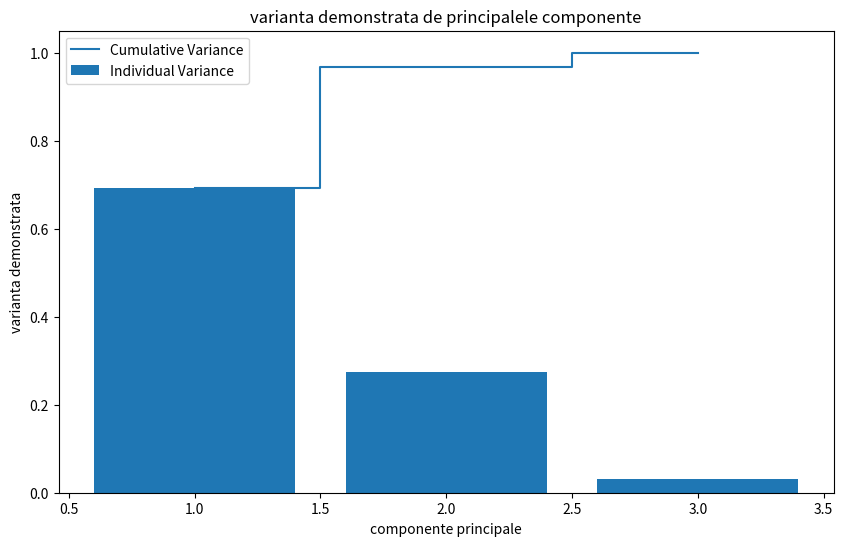
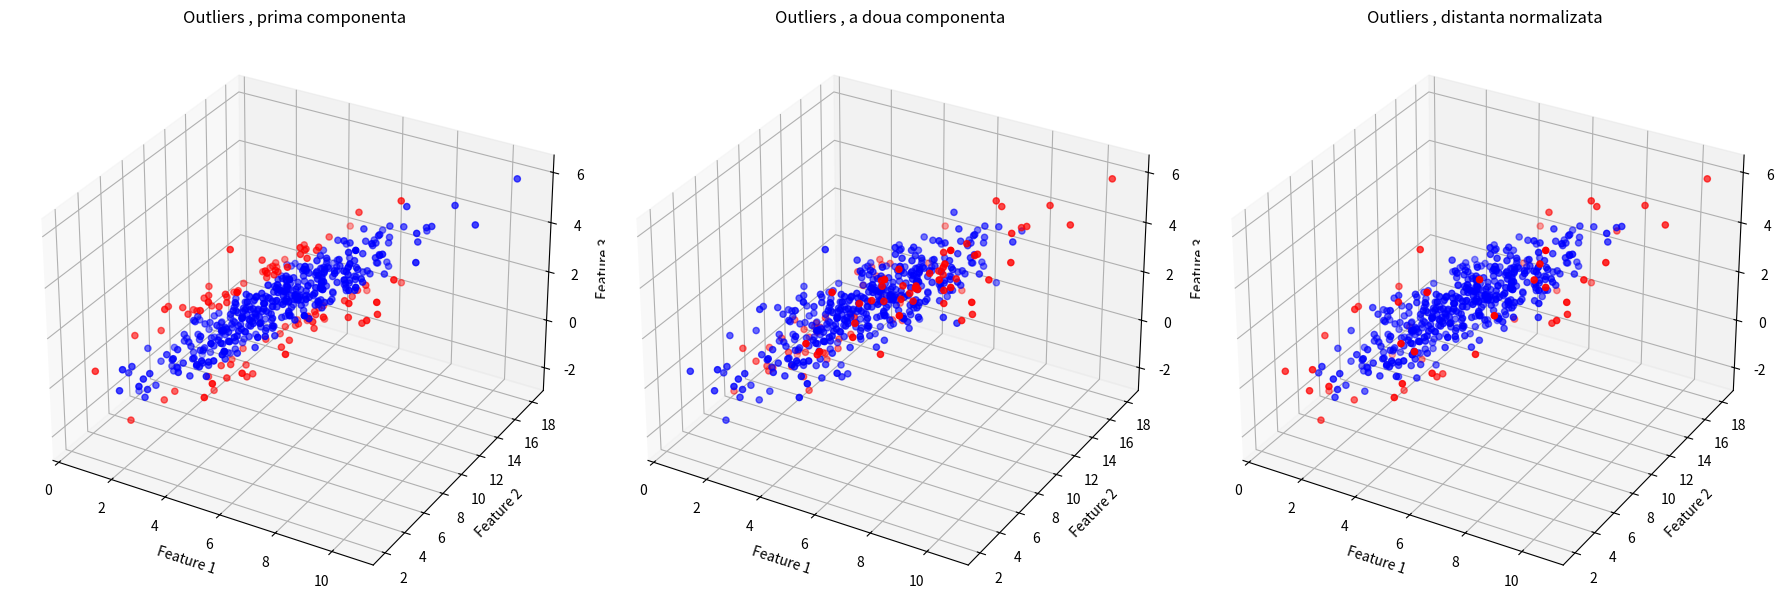

The script that saved these images, in order:
import numpy as np
import matplotlib.pyplot as plt
from mpl_toolkits.mplot3d import Axes3D

np.random.seed(42) 
mean_vector = [5, 10, 2]
cov_matrix = [[3, 2, 2], [2, 10, 1], [2, 1, 2]]
data = np.random.multivariate_normal(mean=mean_vector, cov=cov_matrix, size=500)

data_centered = data - np.mean(data, axis=0)

cov_matrix_data = np.cov(data_centered, rowvar=False)

eigenvalues, eigenvectors = np.linalg.eigh(cov_matrix_data)

sorted_indices = np.argsort(eigenvalues)[::-1]
eigenvalues = eigenvalues[sorted_indices]
eigenvectors = eigenvectors[:, sorted_indices]

transformed_data = np.dot(data_centered, eigenvectors)

cumulative_variance = np.cumsum(eigenvalues) / np.sum(eigenvalues)

plt.figure(figsize=(10, 6))
plt.bar(range(1, len(eigenvalues) + 1), eigenvalues / np.sum(eigenvalues), label="Individual Variance")
plt.step(range(1, len(eigenvalues) + 1), cumulative_variance, where='mid', label="Cumulative Variance")
plt.xlabel("componente principale")
plt.ylabel("varianta demonstrata")
plt.title("varianta demonstrata de principalele componente")
plt.legend()
plt.show()

contamination_rate = 0.1

third_component = transformed_data[:, 2]
third_component_threshold = np.quantile(third_component, [contamination_rate, 1 - contamination_rate])
outliers_3rd = (third_component < third_component_threshold[0]) | (third_component > third_component_threshold[1])

second_component = transformed_data[:, 1]
second_component_threshold = np.quantile(second_component, [contamination_rate, 1 - contamination_rate])
outliers_2nd = (second_component < second_component_threshold[0]) | (second_component > second_component_threshold[1])

normalized_distances = np.sqrt(np.sum((transformed_data / np.std(transformed_data, axis=0)) ** 2, axis=1))
distance_threshold = np.quantile(normalized_distances, 1 - contamination_rate)
outliers_distance = normalized_distances > distance_threshold

fig = plt.figure(figsize=(18, 6))
ax1 = fig.add_subplot(131, projection='3d')
ax1.scatter(data[:, 0], data[:, 1], data[:, 2], c=np.where(outliers_3rd, 'r', 'b'))
ax1.set_title("Outliers , prima componenta")
ax1.set_xlabel("Feature 1")
ax1.set_ylabel("Feature 2")
ax1.set_zlabel("Feature 3")

ax2 = fig.add_subplot(132, projection='3d')
ax2.scatter(data[:, 0], data[:, 1], data[:, 2], c=np.where(outliers_2nd, 'r', 'b'))
ax2.set_title("Outliers , a doua componenta")
ax2.set_xlabel("Feature 1")
ax2.set_ylabel("Feature 2")
ax2.set_zlabel("Feature 3")

ax3 = fig.add_subplot(133, projection='3d')
ax3.scatter(data[:, 0], data[:, 1], data[:, 2], c=np.where(outliers_distance, 'r', 'b'))
ax3.set_title("Outliers , distanta normalizata")
ax3.set_xlabel("Feature 1")
ax3.set_ylabel("Feature 2")
ax3.set_zlabel("Feature 3")

plt.tight_layout()
plt.show()